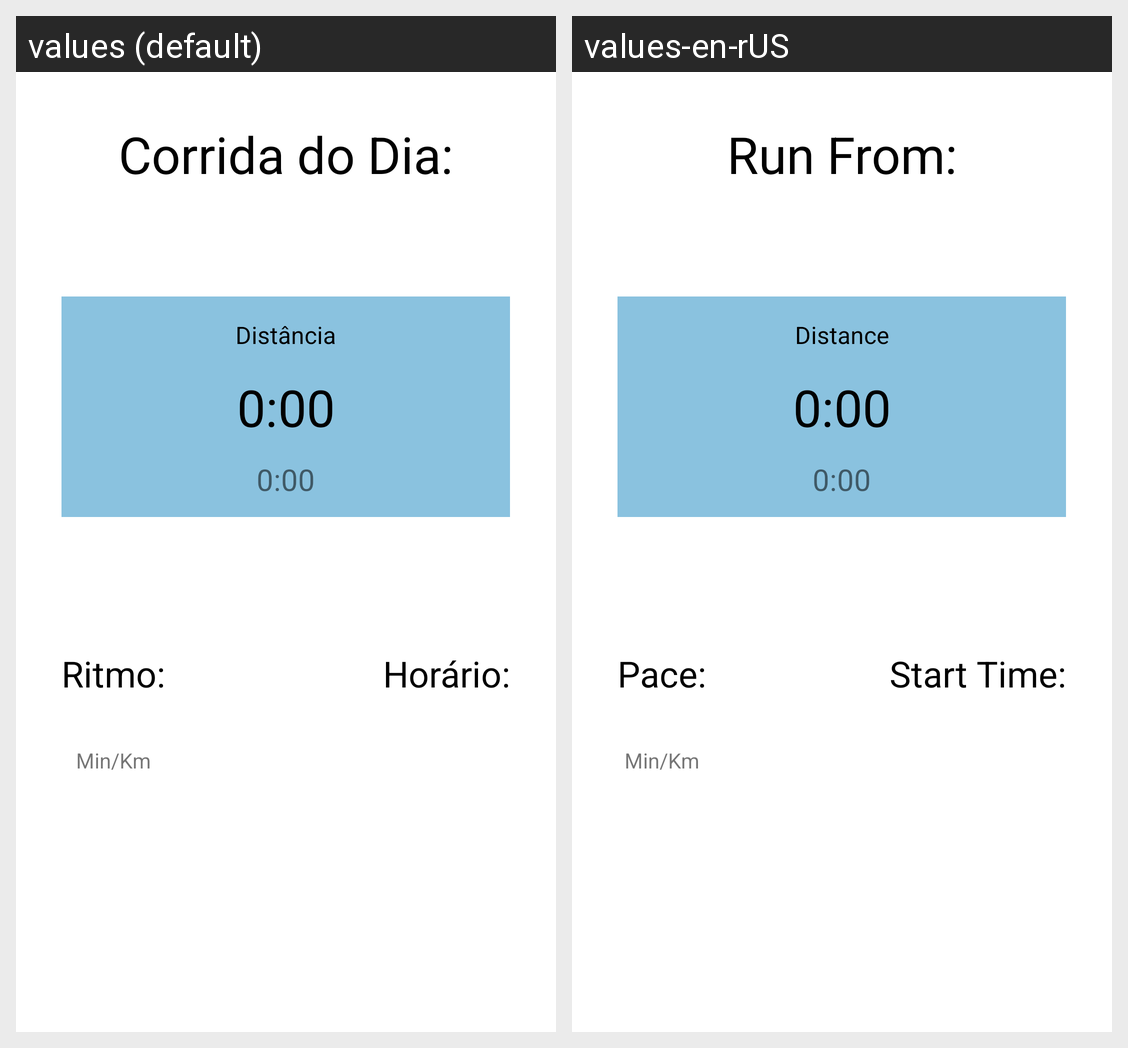

Strings drawn on this Android screen and how each of the app's shown locales translates them:
Android screen res/layout/activity_details.xml rendered under 2 locales, left to right: values (default), values-en-rUS. Device: Nexus 5 (rendered at 1080×1920; each locale shown at half size, 540×960, under a caption strip naming it); theme Theme.Corra.
Strings drawn on this screen, with the default value and each locale's value (text and hints the layout hard-codes, and strings that could not be matched under every locale, appear in the picture but are not listed):

corrida_do_dia
  values: Corrida do Dia:
  values-en-rUS: Run From:

zero
  values: 0:00
  values-en-rUS: 0:00  [not translated; the default value is used]

dist
  values: Distância
  values-en-rUS: Distance

ritmo
  values: Ritmo:
  values-en-rUS: Pace:

horariocard
  values: Horário:
  values-en-rUS: Start Time:

min_km
  values: Min/Km
  values-en-rUS: Min/Km
